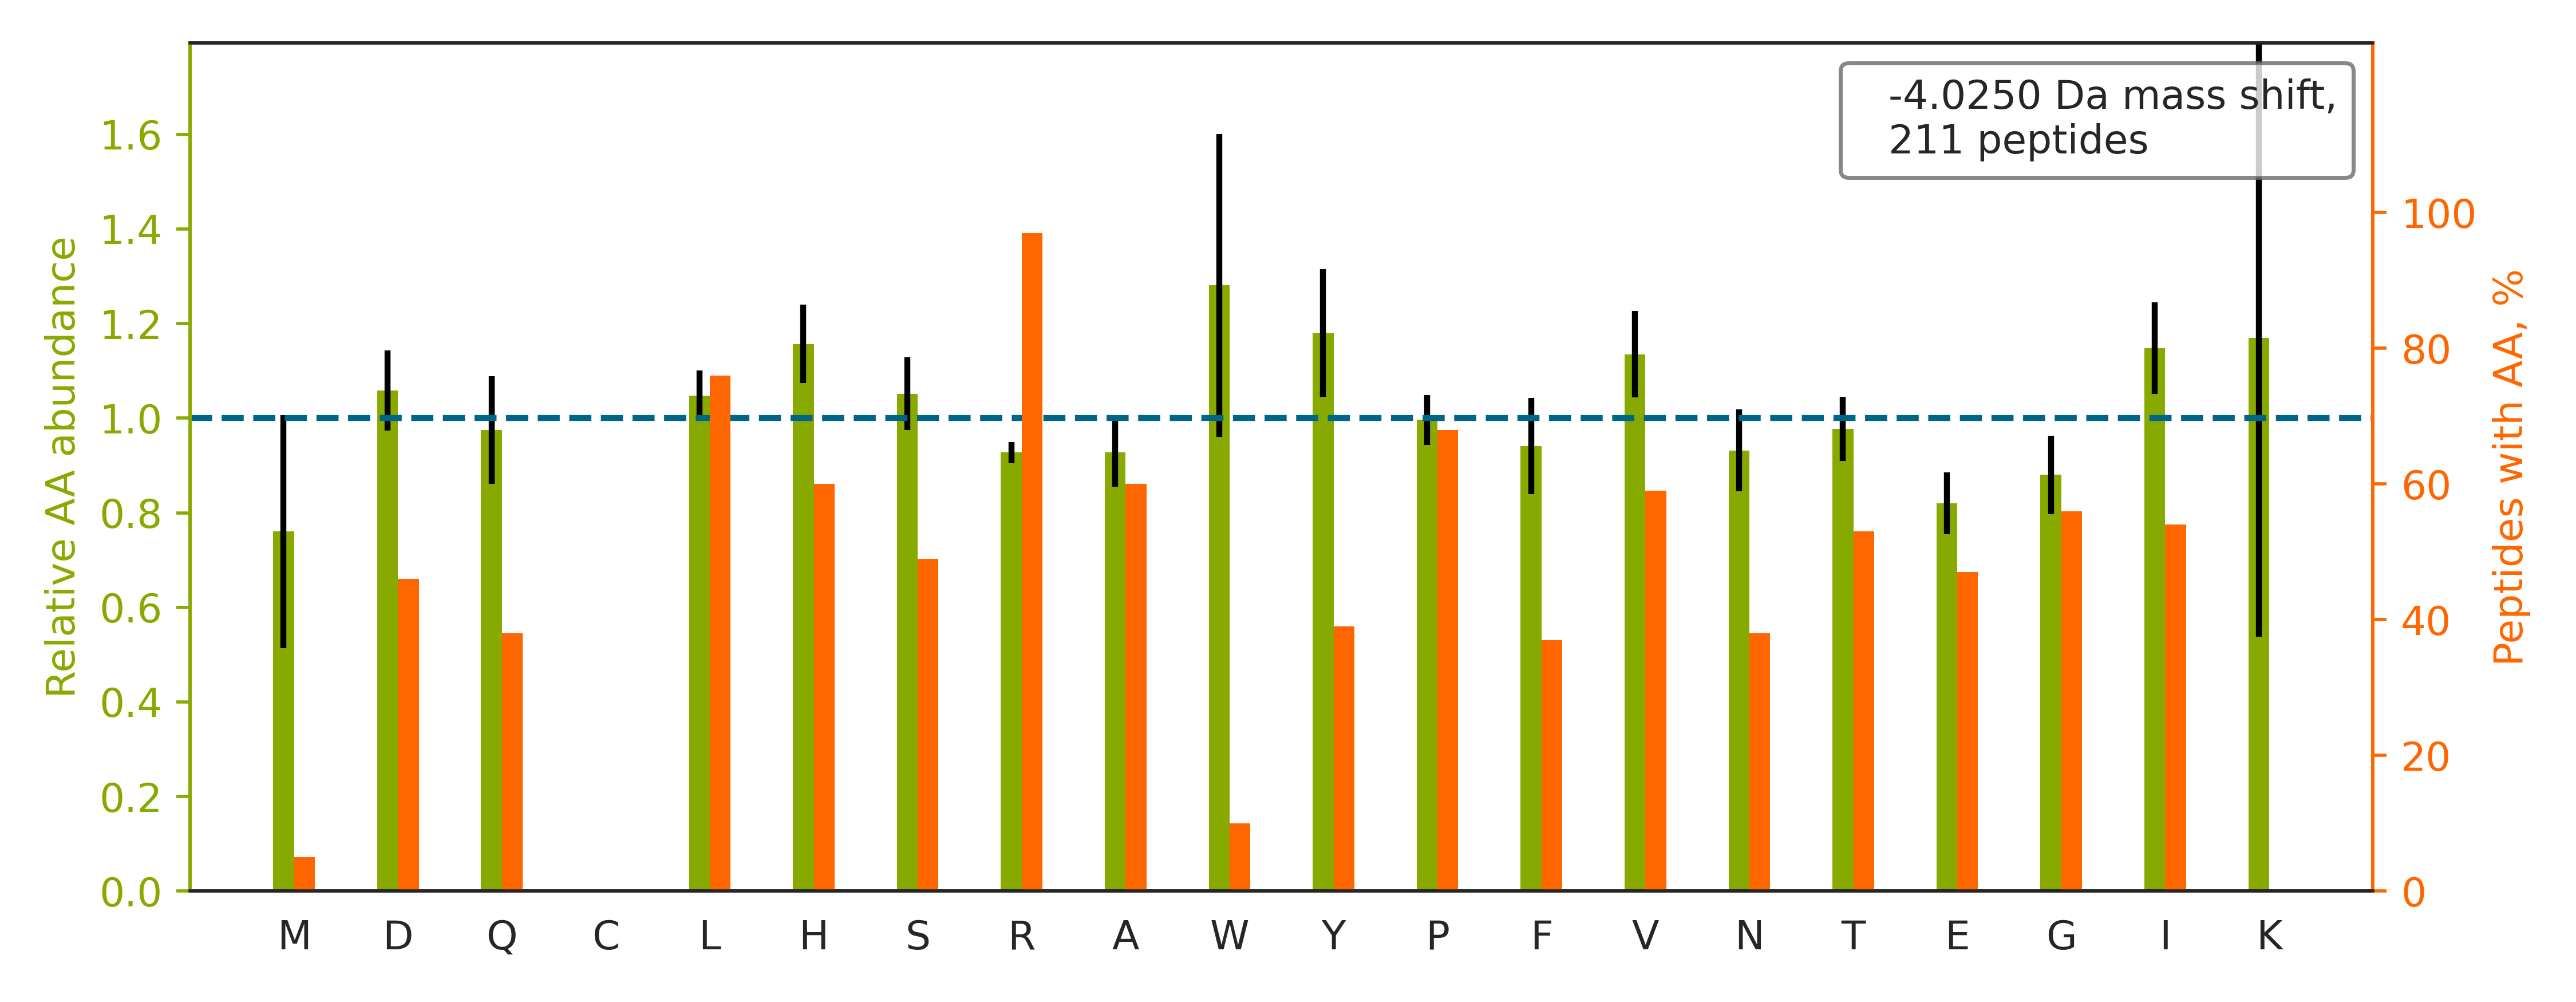

The table this chart was drawn from, first rows:
top isoform	localization score	spectrum
VQEQVHTLLSQDQAQAAR		140721_Fusion_Yoshiki_HEK_T2KO_TCL_VVA05…
GMGGHGYGGAGDASSGFHGGHFVHMR		140721_Fusion_Yoshiki_HEK_T2KO_TCL_VVA05…
LGDVYVNDAFGTAHR		140721_Fusion_Yoshiki_HEK_T2KO_TCL_VVA05…
SDSFENPVLQQHFR		140721_Fusion_Yoshiki_HEK_T2KO_TCL_VVA05…
FQSSHHPTDITSLDQYVER		140721_Fusion_Yoshiki_HEK_T2KO_TCL_VVA05…
IINEPTAAAIAYGLDR		140721_Fusion_Yoshiki_HEK_T2KO_TCL_VVA05…
GPSLNPVLDYDHGSR		140721_Fusion_Yoshiki_HEK_T2KO_TCL_VVA05…
AQIHDLVLVGGSTR		140721_Fusion_Yoshiki_HEK_T2KO_TCL_VVA05…
SHHGEHERPEFIAYPHLR		140721_Fusion_Yoshiki_HEK_T2KO_TCL_VVA05…
LSFQHDPETSVLVLR		140721_Fusion_Yoshiki_HEK_T2KO_TCL_VVA05…
HGGTIPIVPTAEFQDR		140721_Fusion_Yoshiki_HEK_T2KO_TCL_VVA05…
IFHTVTTTDDPVIR		140721_Fusion_Yoshiki_HEK_T2KO_TCL_VVA05…
LQAYHTQTTPLIEYYR		140721_Fusion_Yoshiki_HEK_T2KO_TCL_VVA05…
ILDAVVAQEPLHR		140721_Fusion_Yoshiki_HEK_T2KO_TCL_VVA05…
GFGYGQGAGALVHAQ		140721_Fusion_Yoshiki_HEK_T2KO_TCL_VVA05…
VLHVSENPVPLTVR		140721_Fusion_Yoshiki_HEK_T2KO_TCL_VVA05…
LLETTDRPDGHQNNLR		140721_Fusion_Yoshiki_HEK_T2KO_TCL_VVA05…
YVDSEGHLYTVPIR		140721_Fusion_Yoshiki_HEK_T2KO_TCL_VVA05…
ITHQIVDRPGQQTSVIGR		140721_Fusion_Yoshiki_HEK_T2KO_TCL_VVA05…
GPHHLDNSSPGPGSEAR		140721_Fusion_Yoshiki_HEK_T2KO_TCL_VVA05…
ALAVVYGPHEIR		140721_Fusion_Yoshiki_HEK_T2KO_TCL_VVA05…
HHYEQQQEDLAR		140721_Fusion_Yoshiki_HEK_T2KO_TCL_VVA05…
NITLNFGPQHPAAHGVLR		140721_Fusion_Yoshiki_HEK_T2KO_TCL_VVA05…
HEEQPAPGYDTHGR		140721_Fusion_Yoshiki_HEK_T2KO_TCL_VVA05…
TSILAAANPISGHYDR		140721_Fusion_Yoshiki_HEK_T2KO_TCL_VVA05…
GHLLYVALSPGQHR		140721_Fusion_Yoshiki_HEK_T2KO_TCL_VVA05…
GSYVSIHSSGFR		140721_Fusion_Yoshiki_HEK_T2KO_TCL_VVA05…
GAAGRPLELSDFR		140721_Fusion_Yoshiki_HEK_T2KO_TCL_VVA05…
YYVTIIDAPGHR		140721_Fusion_Yoshiki_HEK_T2KO_TCL_VVA05…
TTPSYVAFTDTER		140721_Fusion_Yoshiki_HEK_T2KO_TCL_VVA05…
YVATLGVEVHPLVFHTNR		140721_Fusion_Yoshiki_HEK_T2KO_TCL_VVA05…
LQAEAPHIVVGTPGR		140721_Fusion_Yoshiki_HEK_T2KO_TCL_VVA05…
HFYTFTNEHHR		140721_Fusion_Yoshiki_HEK_T2KO_TCL_VVA05…
VHVGDEDFVHLR		140721_Fusion_Yoshiki_HEK_T2KO_TCL_VVA05…
IFSHAYFHHR		140721_Fusion_Yoshiki_HEK_T2KO_TCL_VVA05…
ITPSYVAFTPEGER		140721_Fusion_Yoshiki_HEK_T2KO_TCL_VVA05…
NLDIERPTYTNLNR		140721_Fusion_Yoshiki_HEK_T2KO_TCL_VVA05…
NVALLSQLYHSPAR		140721_Fusion_Yoshiki_HEK_T2KO_TCL_VVA05…
TVTNAVVTVPAYFNDSQR		140721_Fusion_Yoshiki_HEK_T2KO_TCL_VVA05…
LGLSVFTHHR		140721_Fusion_Yoshiki_HEK_T2KO_TCL_VVA05…
THFDYQFGYR		140721_Fusion_Yoshiki_HEK_T2KO_TCL_VVA05…
TPIAAGHPSMNLLLR		140721_Fusion_Yoshiki_HEK_T2KO_TCL_VVA05…
ALVADSHPESER		140721_Fusion_Yoshiki_HEK_T2KO_TCL_VVA05…
AGLQHHQDLSTPVLR		140721_Fusion_Yoshiki_HEK_T2KO_TCL_VVA05…
STAYEDYYYHPPPR		140721_Fusion_Yoshiki_HEK_T2KO_TCL_VVA05…
IWHHTFYNELR		140721_Fusion_Yoshiki_HEK_T2KO_TCL_VVA05…
VLSAPPHFHFGQTNR		140721_Fusion_Yoshiki_HEK_T2KO_TCL_VVA05…
TNVLGHLQQGGAPTPFDR		140721_Fusion_Yoshiki_HEK_T2KO_TCL_VVA05…
AWGPGLHGGIVGR		140721_Fusion_Yoshiki_HEK_T2KO_TCL_VVA05…
ASYVAPLTAQPATYR		140721_Fusion_Yoshiki_HEK_T2KO_TCL_VVA05…
LIHPDEDISLEER		140721_Fusion_Yoshiki_HEK_T2KO_TCL_VVA05…
GPPDFSSDEEREPTPVLGSGAAAAGR		140721_Fusion_Yoshiki_HEK_T2KO_TCL_VVA05…
LVRPPVQVYGIEGR		140721_Fusion_Yoshiki_HEK_T2KO_TCL_VVA05…
GSFSEQGINEFLR		140721_Fusion_Yoshiki_HEK_T2KO_TCL_VVA05…
VHIYHHTGNNTFR		140721_Fusion_Yoshiki_HEK_T2KO_TCL_VVA05…
LGVIEDHSNR		140721_Fusion_Yoshiki_HEK_T2KO_TCL_VVA05…
ISRPGDSDDSR		140721_Fusion_Yoshiki_HEK_T2KO_TCL_VVA05…
QILNFFHHR		140721_Fusion_Yoshiki_HEK_T2KO_TCL_VVA05…
VHIEIGPDGR		140721_Fusion_Yoshiki_HEK_T2KO_TCL_VVA05…
YLHENLPIPQR		140721_Fusion_Yoshiki_HEK_T2KO_TCL_VVA05…
... 151 more rows
